Run: headless pygame with SDL's dummy video driver; simulated clock (each Clock.tick advances the game by its frame time, no real sleeping); random seed 0; keys injected as events and as key.get_pressed() state; no mouse input.
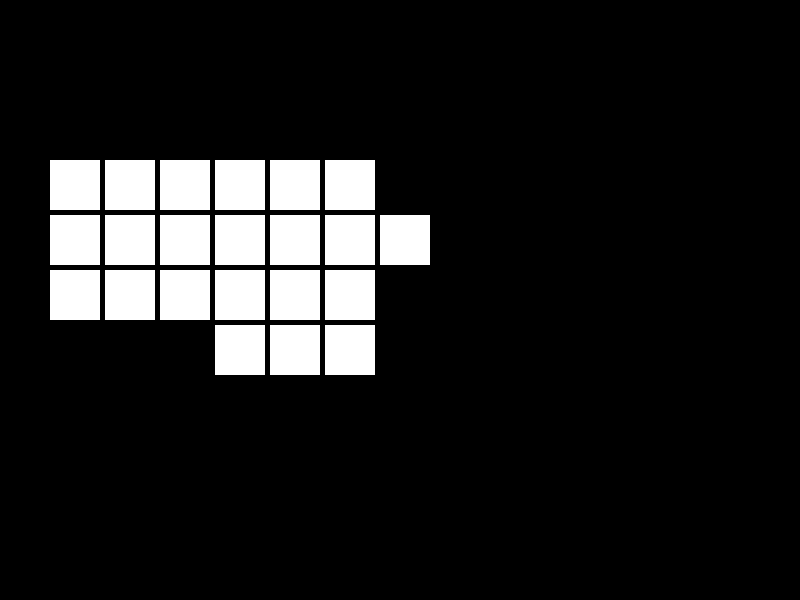
Frame 1 of 4 · flips 1–60 · no input
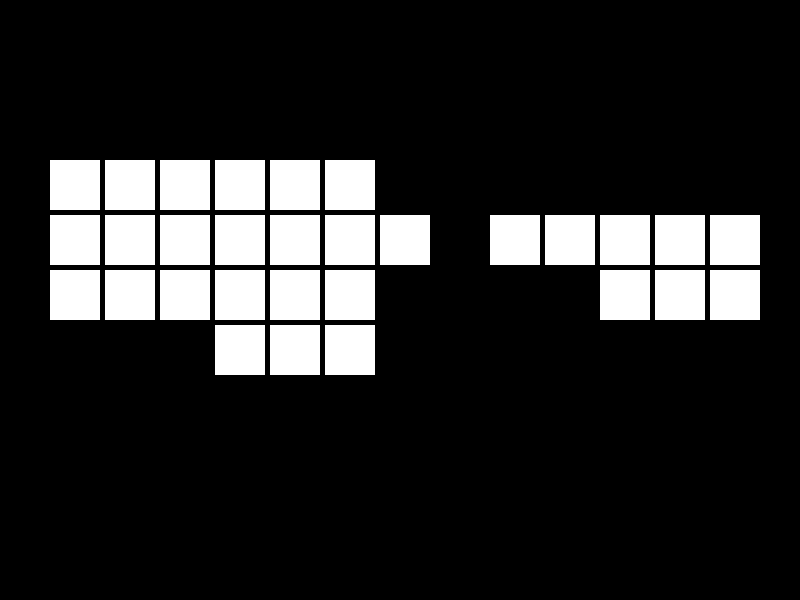
Frame 2 of 4 · flips 61–180 · tapped SPACE, RETURN · held RIGHT (→), D
Frame 3 of 4 · flips 181–300 · held DOWN (↓), S · screen unchanged from frame 2, image omitted
Frame 4 of 4 · flips 301–420 · held LEFT (←), A, UP (↑), W · screen unchanged from frame 3, image omitted

The pygame program that drew these frames:

import sys
import pygame
import random
import math

pygame.init()

SCREEN_WIDTH=800
SCREEN_HEIGHT=600

screen=pygame.display.set_mode((SCREEN_WIDTH,SCREEN_HEIGHT))
flooru=[[0,0,0,1],[0,0,1,1],[0,0,0,1],[0,0,0,1]]
white=(255,255,255)
pygame.display.set_caption("raycaster")

clock=pygame.time.Clock()

def castray(floors,angle):
    step=0.1
    currx=0
    curry=0
    counter=0
    while True:
        currx+=math.cos(math.radians(angle))*step
        curry+=math.sin(math.radians(angle))*step
        counter+=1
        if currx<0 or curry<0 or currx>=4 or curry>=4:
            break
        if floors[math.floor(curry)][math.floor(currx)]==1:
                break

    return counter*step

def drawcenteredy(dist,x):
    leds=math.floor(((4*math.sqrt(2))-dist)*8/(4*math.sqrt(2)))
    match leds:
        case 1:
            drawxy(white,x,3)
        case 2:
            drawxy(white,x,3)
            drawxy(white,x,4)
        case 3:
            drawxy(white,x,2)
            drawxy(white,x,3)
            drawxy(white,x,4)
            
        case 4:
            drawxy(white,x,2)
            drawxy(white,x,3)
            drawxy(white,x,4)
            drawxy(white,x,5)
        case 5:
            drawxy(white,x,1)
            drawxy(white,x,2)
            drawxy(white,x,3)
            drawxy(white,x,4)
            drawxy(white,x,5)
        case 6:
            drawxy(white,x,1)
            drawxy(white,x,2)
            drawxy(white,x,3)
            drawxy(white,x,4)
            drawxy(white,x,5)
            drawxy(white,x,6)
        case 8:
            drawxy(white,x,0)
            drawxy(white,x,1)
            drawxy(white,x,2)
            drawxy(white,x,3)
            drawxy(white,x,4)
            drawxy(white,x,5)
            drawxy(white,x,6)
            drawxy(white,x,7)
            

    return leds

def drawxy(color,i,j):
    pixelwidth=50
    pixelspacing=5
    pygame.draw.rect(screen,color,(50+(pixelwidth+pixelspacing)*i,50+(pixelwidth+pixelspacing)*j,pixelwidth,pixelwidth))


running=True
last_step = pygame.time.get_ticks()

angle=0
idx=0
while running:
    for event in pygame.event.get():
        if event.type==pygame.QUIT:
            running=False
    
    now=pygame.time.get_ticks()
    if now-last_step>=100:
        if angle<=90:
            dist=castray(flooru,angle)
            print(drawcenteredy(dist,idx))
            angle+=7.5
            #drawxy((255,255,255),idx,3)
            idx+=1
        last_step=now



    pygame.display.flip()

    clock.tick(60)

pygame.quit()
sys.exit()
